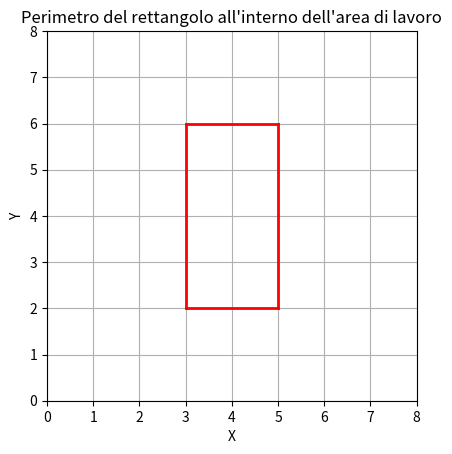
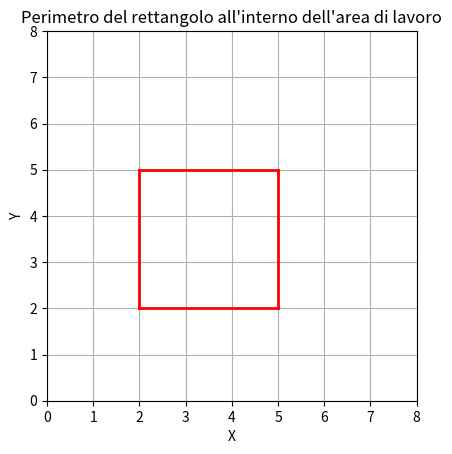
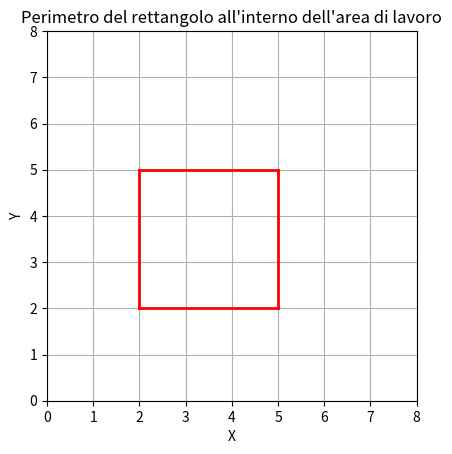
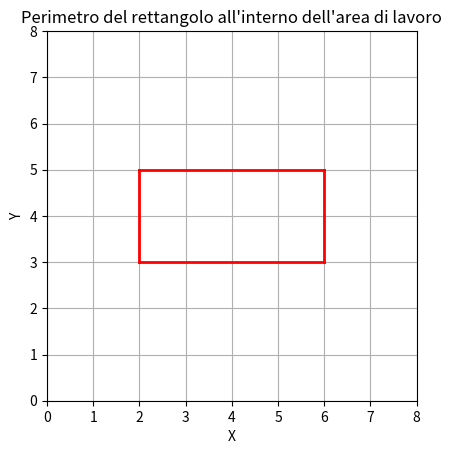
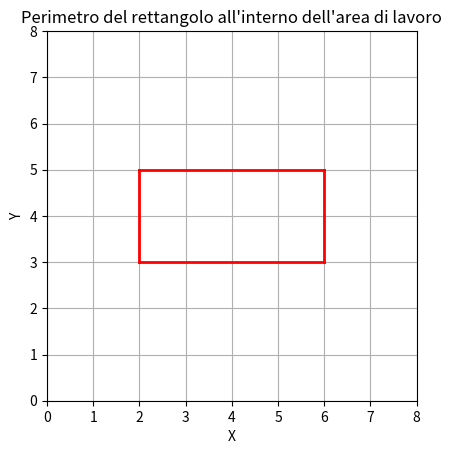
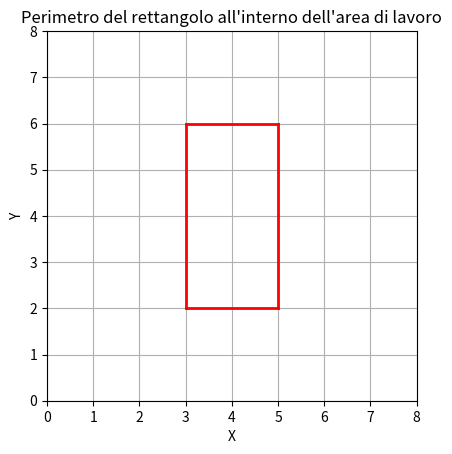
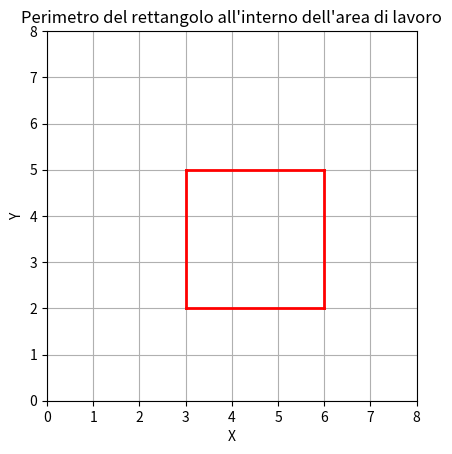
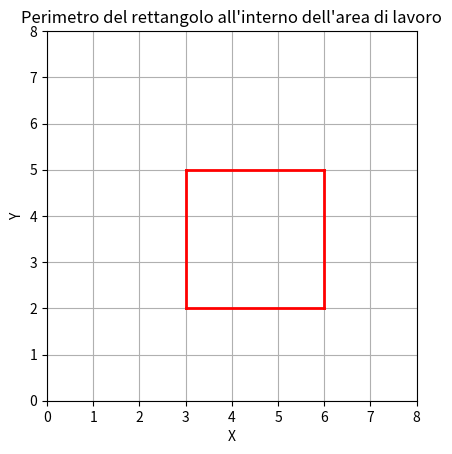
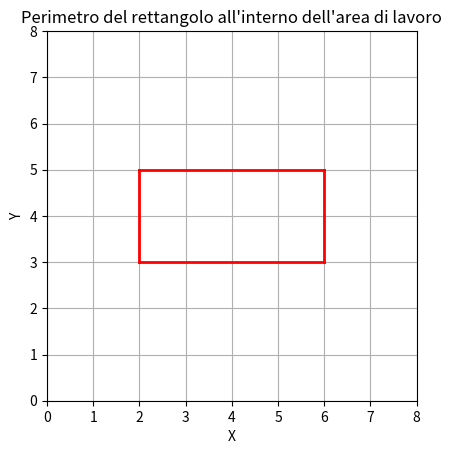
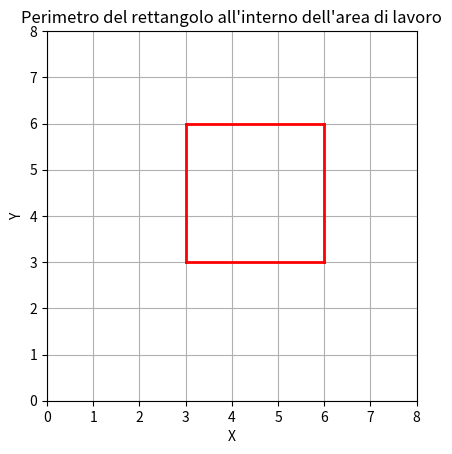

Write Python code to recreate these figures, in order.
import math
import numpy as np
from typing import Sequence, Union, Tuple, Dict, Optional
import matplotlib.pyplot as plt

class Segment:
    """
    Classe che rappresenta un segmento con un punto iniziale e un punto finale, 
    un identificatore e un lato valido.
    Attributi:
    ----------
    id : int
        Identificatore univoco del segmento.
    start_point : Union[Sequence, np.ndarray]
        Punto iniziale del segmento.
    end_point : Union[Sequence, np.ndarray]
        Punto finale del segmento.
    mid_point : tuple
        Punto medio del segmento, calcolato come la media dei punti iniziale e finale.
    side : str
        Lato del segmento, deve essere uno dei lati validi definiti in `metadata`.
    seen : bool
        Flag per indicare se il segmento è stato visto o meno.
    """

    metadata = {'valid_sides': ['top', 'bottom', 'left', 'right']}

    def __init__(self, id: int, start_point: Union[Sequence, np.ndarray], end_point: Union[Sequence, np.ndarray], side: str, neighbor: Optional[str] = None):
        if side not in self.metadata['valid_sides']:
            raise ValueError(f"Invalid side: {side}. Valid sides are: {self.metadata['valid_sides']}")
        
        self.id = id
        self.start_point = start_point
        self.end_point = end_point
        self.mid_point = ((start_point[0] + end_point[0]) / 2,
                            (start_point[1] + end_point[1]) / 2)
        self.side = side
        self.neighbor = neighbor
        self.seen = False

def generate_segments_for_side(
        start_point: Union[Sequence, np.ndarray], 
        end_point: Union[Sequence, np.ndarray],
        side: str,
        segment_id: int,
        segment_length: float
    ) -> Tuple[dict, int]:

    """
    Genera segmenti per un lato specificato tra due punti.
    Args:
        start_point (Union[Sequence, np.ndarray]): Il punto di inizio del lato.
        end_point (Union[Sequence, np.ndarray]): Il punto di fine del lato.
        side (str): Il lato per il quale generare i segmenti.
        segment_id (int): L'ID iniziale per i segmenti generati.
        segment_length (float): La lunghezza desiderata per ciascun segmento.
    Returns:
        Tuple[dict, int]: Un dizionario contenente i segmenti generati e l'ID successivo disponibile.
    """

    start_point = np.array(start_point)
    end_point = np.array(end_point)
    side_length = np.linalg.norm(end_point - start_point)
    num_segments = int(np.ceil(side_length / segment_length))

    if side == 'bottom':
        start_neighbor = 'left'
        end_neighbor = 'right'
    elif side == 'top':
        start_neighbor = 'left'
        end_neighbor = 'right'
    elif side == 'left':
        start_neighbor = 'bottom'
        end_neighbor = 'top'
    elif side == 'right':
        start_neighbor = 'bottom'
        end_neighbor = 'top'
    else:
        raise ValueError(f"Invalid side: {side}. Valid sides are: {Segment.metadata['valid_sides']}")

    # Aggiusto la lunghezze dei segmenti in caso length non sia un multiplo di segment_length
    if num_segments > 0:
        segment_length = float(side_length) / num_segments
    else:
        segment_length = float(side_length)
        num_segments = 1
    
    # Genero i punti su tutta la lunghezza del lato
    points = np.linspace(start_point, end_point, num=num_segments + 1)
    segments = {}
    id = segment_id

    for i in range(num_segments):
        sp = points[i]  
        ep = points[i + 1]

        if i == 0:
            neighbor = start_neighbor
        elif i == num_segments - 1:
            neighbor = end_neighbor
        else:
            neighbor = None

        segment = Segment(id=id, start_point=sp, end_point=ep, side=side, neighbor=neighbor)
        segments[id] = segment
        id += 1
    return segments, id

def generate_segments(obstacle: Sequence, segment_length: float) -> Dict[int, Segment]:
    """
    Genera segmenti che dividono ogni lato di un ostacolo rettangolare.
    Args:
        obstacle (Sequence): Una sequenza contenente le coordinate del rettangolo (xmin, ymin, xmax, ymax).
        segment_length (float): La lunghezza di ciascun segmento da generare.
    Returns:
        Dict[int, Segment]: Un dizionario dove le chiavi sono gli ID dei segmenti e i valori sono i segmenti stessi.
    """

    xmin, ymin, xmax, ymax = obstacle
    segments_dict = {}
    id = 0

    # Bottom side
    start_point = (xmin, ymin)
    end_point = (xmax, ymin)
    segments, id = generate_segments_for_side(start_point, end_point, 'bottom', id, segment_length)
    segments_dict.update(segments)

    # Top side
    start_point = (xmin, ymax)
    end_point = (xmax, ymax)
    segments, id = generate_segments_for_side(start_point, end_point, 'top', id, segment_length)
    segments_dict.update(segments)

    # Left side
    start_point = (xmin, ymin)
    end_point = (xmin, ymax)
    segments, id = generate_segments_for_side(start_point, end_point, 'left', id, segment_length)
    segments_dict.update(segments)

    # Right side
    start_point = (xmax, ymin)
    end_point = (xmax, ymax)
    segments, id = generate_segments_for_side(start_point, end_point, 'right', id, segment_length)
    segments_dict.update(segments)

    return segments_dict

def distance(P1: Union[Sequence, np.ndarray], P2: Union[Sequence, np.ndarray]) -> np.float64:
    """ Distanza tra due punti """
    P1 = np.array(P1)
    P2 = np.array(P2)
    return np.linalg.norm(P1 - P2)

def heading(P1: Union[Sequence, np.ndarray], P2: Union[Sequence, np.ndarray]) -> float:
    return math.atan2(P2[1] - P1[1], P2[0] - P1[0])

def is_in_FoV(agent_pos: Union[Sequence, np.ndarray], FoV: float, range: float, P: Sequence) -> bool:
    """
    Verifica se un punto è all'interno del campo visivo di un agente.
    Args:
        agent_pos (Sequence): Le coordinate (x, y, theta) dell'agente.
        FoV (float): L'ampiezza del campo visivo dell'agente in radianti.
        range (float): La distanza massima a cui l'agente può rilevare il punto.
        P (Sequence): Le coordinate (x, y) del punto da verificare.
    Returns:
        bool: True se il punto è all'interno del campo visivo, False altrimenti.
    """
    
    x, y, theta = agent_pos

    # Verifica se il punto è all'interno del raggio
    if distance((x, y), P) > range:
        return False
    
    # Calcolo l'angolo tra l'agente e il punto
    angle_to_point = heading(agent_pos, P)
    # Calcola la differenza angolare
    angle_diff = angle_to_point - theta

    # Normalizza la differenza angolare nell'intervallo [-pi, pi]
    angle_diff = (angle_diff + math.pi) % (2 * math.pi) - math.pi

    # Verifica se il punto è all'interno del campo visivo
    if - FoV / 2 <= angle_diff <= FoV / 2:
        return True
    else:
        return False

def is_in_rect(P: Union[Sequence, np.ndarray], rect: Sequence) -> bool:
    """
    Verifica se il punto P è all'interno del rettangolo definito dai punti xmin, ymin, xmax e ymax.
    Args:
        P (Sequence): Le coordinate del punto da verificare.
        rect (Sequence): Le coordinate del rettangolo nel formato (xmin, ymin, xmax, ymax).
    Returns:
        bool: True se il punto è all'interno del rettangolo, False altrimenti.
    """
    if rect[0] <= P[0] <= rect[2] and rect[1] <= P[1] <= rect[3]:
        return True
    else:
        return False
    
def point_to_segment_distance(P: np.ndarray, s: Sequence[np.ndarray]) -> np.float64:
    """
    Calcola la distanza minima tra un punto e un segmento.
    Parametri:
    P (np.ndarray): Coordinata del punto.
    s (np.ndarray): Segmento definito da due punti.
    Ritorna:
    np.float64: La distanza minima tra il punto e il segmento.
    """
    # Estrai i punti del segmento
    v = s[0]
    w = s[1]

    # Calcola la proiezione del punto P sulla linea del segmento
    l2 = np.sum((w - v) ** 2)  # Lunghezza al quadrato del segmento
    if l2 == 0.0:
        return np.linalg.norm(P - v)  # s[0] e s[1] sono lo stesso punto
    t = max(0, min(1, np.dot(P - v, w - v) / l2))
    projection = v + t * (w - v)
    return np.linalg.norm(P - projection)

def is_rect_in_max_range(rectangle: Sequence, pose: np.ndarray, max_range: float) -> bool:
    """
    Verifica se un rettangolo è all'interno di un raggio massimo da una data posizione.
    Args:
        rectangle (Tuple): Coordinate del rettangolo nel formato (xmin, ymin, xmax, ymax).
        pose (Union[Sequence, np.ndarray]): Posizione di riferimento nel formato (cx, cy).
        max_range (float): Raggio massimo entro il quale verificare la presenza del rettangolo.
    Returns:
        bool: True se almeno un segmento del rettangolo è all'interno del raggio massimo, False altrimenti.
    """
    # Coordinate del centro del raggio
    C = pose[:2]
    # Coordinate del rettangolo
    xmin, ymin, xmax, ymax = rectangle
    # Coordinate di tutti i vertici
    vertices = np.array([[xmin, ymin], [xmax, ymin], [xmax, ymax], [xmin, ymax]])
    # Segmenti del rettangolo
    segments = [(vertices[i], vertices[(i + 1) % 4]) for i in range(4)]
    # Verifica se almeno un segmento è all'interno del raggio massimo
    for s in segments:
        if point_to_segment_distance(C, s) <= max_range:
            return True
    return False

def find_sectors_indices(n_beams: int, n_sectors: int) -> np.ndarray:
    """
    Trova gli indici dei settori dati il numero di fasci e il numero di settori.
    Args:
        n_beams (int): Il numero totale di fasci.
        n_sectors (int): Il numero totale di settori.
    Returns:
        np.ndarray: Un array di indici di forma (n_sectors, 2) dove ogni riga rappresenta
                    gli indici di inizio e fine di un settore.
    """
    indices = np.zeros((n_sectors,2), dtype=int)    
    for i in range(n_sectors):
        indices[i][0] = math.ceil(i * ((n_beams  - 1)/ 3))
        indices[i][1] = math.floor((i + 1) * (n_beams - 1)/3 + 1)
    return indices

def generate_random_obstacle(perimeter: int, workspace: Sequence, safe_distance: int = 2) -> Sequence:	
    """
    Genera un ostacolo rettangolare casuale all'interno di un'area di lavoro specificata, rispettando una distanza di sicurezza dai bordi.
    Args:
        perimeter (int): Il perimetro dell'ostacolo rettangolare da generare.
        workspace (Sequence): Una sequenza di quattro valori che definiscono i limiti dell'area di lavoro (xmin, ymin, xmax, ymax).
        safe_distance (int, opzionale): La distanza di sicurezza dai bordi dell'area di lavoro. Default è 2.
    Returns:
        Sequence: Una sequenza di quattro valori che definiscono i limiti dell'ostacolo rettangolare generato (rect_xmin, rect_ymin, rect_xmax, rect_ymax).
    Raises:
        ValueError: Se l'area di lavoro è troppo piccola per applicare la distanza di sicurezza.
    """

    xmin, ymin, xmax, ymax = workspace
    
    # Limiti dell'area di lavoro con la safe_distance
    safe_xmin = xmin + safe_distance
    safe_ymin = ymin + safe_distance
    safe_xmax = xmax - safe_distance
    safe_ymax = ymax - safe_distance

    if safe_xmin >= safe_xmax or safe_ymin >= safe_ymax:
        raise ValueError("L'area di lavoro è troppo piccola per applicare la distanza di sicurezza.")

    while True:
        height = np.random.randint(1, (perimeter // 2))
        width = (perimeter // 2) - height
        
        if width <= (safe_xmax - safe_xmin) and height <= (safe_ymax - safe_ymin):
            break

    rect_xmin = np.random.randint(safe_xmin, safe_xmax - width + 1)
    rect_ymin = np.random.randint(safe_ymin, safe_ymax - height + 1)

    rect_xmax = rect_xmin + width
    rect_ymax = rect_ymin + height

    return (rect_xmin, rect_ymin, rect_xmax, rect_ymax)

def segments_intersect(segment1: Union[Sequence, np.ndarray], segment2: Union[Sequence, np.ndarray]) -> bool:
    """
    Verifica se due segmenti si intersecano.
    Args:
        segment1 (Union[Sequence, np.ndarray]): Il primo segmento, definito da due punti (P1, P2).
        segment2 (Union[Sequence, np.ndarray]): Il secondo segmento, definito da due punti (P3, P4).
    Returns:
        bool: True se i segmenti si intersecano, False altrimenti.
    Raises:
        ValueError: Se uno dei segmenti non è definito da esattamente due punti.
    """
    if len(segment1) != 2 or len(segment2) != 2:
        if len(segment1[0]) != 2 or len(segment1[1]) != 2 or len(segment2[0]) != 2 or len(segment2[1]) != 2:
            raise ValueError("I segmenti devono essere definiti da due punti ciascuno.")
        
    x1, y1 = segment1[0]
    x2, y2 = segment1[1]
    x3, y3 = segment2[0]
    x4, y4 = segment2[1]

    denom = (y4 - y3) * (x2 - x1) - (x4 - x3) * (y2 - y1)
    if abs(denom) < 1e-8:
        return False
    
    t = ((x1 - x3) * (y3 - y4) - (y1 - y3) * (x3 - x4)) / denom
    u = -((x1 - x2) * (y1 - y3) - (y1 - y2) * (x1 - x3)) / denom

    if 0 <= t <= 1 and 0 <= u <= 1:
        return True
    else:
        return False

def is_segment_visible(pose: Union[Sequence, np.ndarray], segment: Segment, obstacle: Sequence, lidar_parameters: Dict) -> bool:

    # Verifica se il segmento è nel campo visivo
    if not is_in_FoV(pose, lidar_parameters['FoV'], lidar_parameters['max_range'], segment.mid_point):
        return False

    # Elimino dai lati da controllare quelli in cui si trova il segmento
    segment_side = segment.side
    obstacle_sides = ['bottom', 'top', 'left', 'right']
    obstacle_sides.remove(segment_side)

    # Linea tra il punto di osservazione e il punto medio del segmento
    line_of_sight = (pose[:2], segment.mid_point)

    # Cerco un intersezione tra la linea di vista e gli altri lati dell'ostacolo
    for side in obstacle_sides:
        if side == 'bottom':
            P1 = (obstacle[0], obstacle[1])
            P2 = (obstacle[2], obstacle[1])
        elif side == 'top':
            P1 = (obstacle[0], obstacle[3])
            P2 = (obstacle[2], obstacle[3])
        elif side == 'left':
            P1 = (obstacle[0], obstacle[1])
            P2 = (obstacle[0], obstacle[3])
        elif side == 'right':
            P1 = (obstacle[2], obstacle[1])
            P2 = (obstacle[2], obstacle[3])
        else:
            raise ValueError(f"Invalid side: {side}. Valid sides are: {obstacle_sides}")
        if segments_intersect(line_of_sight, (P1, P2)):
            return False

    return True                
            

if __name__ == "__main__":
    """ Test line of sigth """
    # pose = (0, 1.2, 0)
    # obstacle = (1, 1, 2, 2)
    # segment = Segment(0, (1, 1), (1.5, 1), 'bottom')
    # lidar_parameters = {'FoV': np.deg2rad(60), 'max_range': 1.5}
    # print(is_segment_visible(pose, segment, obstacle, lidar_parameters))  # True

    """Test generate_segments_for_side"""
    # obstacle = [0, 0, 2, 2]
    # segment_length = 0.5
    # segments = generate_segments(obstacle, segment_length)
    # # segments = generate_segments(obstacle, segment_length)

    # for id, segment in segments.items():
    #     print(f"Segment {id}: {segment.start_point} -> {segment.end_point} ({segment.side}), neighbor: {segment.neighbor}")

    """Test intersezione segmenti """
    # segment1 = [(-1, -1), (2, 2)]
    # segment2 = [(0, 2), (2, 4)]

    # print(intersection_between_segments(segment1, segment2))  # True

    # Test the functions
    # P = np.array([0.0, 0.0, 0.0])
    # FoV = np.deg2rad(60)
    # rect = [1.5,-1,3,1]
    # print(is_rect_in_max_range(rect, P, 1.0))  # True
    # n_beams = 10
    # n_sectors = 3s
    # vec = find_sectors_indices(n_beams, n_sectors)
    # print(vec)
    """" Test ostacolo random """
    workspace = (0, 0, 8, 8)
    safe_distance = 2
    obstacle_perimeter = 12
    for i in range(10):
        rectangle = generate_random_obstacle(obstacle_perimeter, workspace, safe_distance)
        print(rectangle)
        
        # Estrai i limiti dall'area di lavoro e dal rettangolo
        wxmin, wymin, wxmax, wymax = workspace
        rxmin, rymin, rxmax, rymax = rectangle

        # Crea la figura e l'asse
        fig, ax = plt.subplots()

        # Imposta i limiti dell'area di lavoro
        ax.set_xlim(wxmin, wxmax)
        ax.set_ylim(wymin, wymax)

        # Disegna le 4 linee del rettangolo
        # Lato inferiore
        ax.plot([rxmin, rxmax], [rymin, rymin], color='r', linewidth=2)
        # Lato superiore
        ax.plot([rxmin, rxmax], [rymax, rymax], color='r', linewidth=2)
        # Lato sinistro
        ax.plot([rxmin, rxmin], [rymin, rymax], color='r', linewidth=2)
        # Lato destro
        ax.plot([rxmax, rxmax], [rymin, rymax], color='r', linewidth=2)

        # Etichetta degli assi e titolo
        ax.set_xlabel('X')
        ax.set_ylabel('Y')
        ax.set_title('Perimetro del rettangolo all\'interno dell\'area di lavoro')

        # Mostra la griglia e il grafico
        ax.grid(True)
        plt.gca().set_aspect('equal', adjustable='box')
        plt.show()